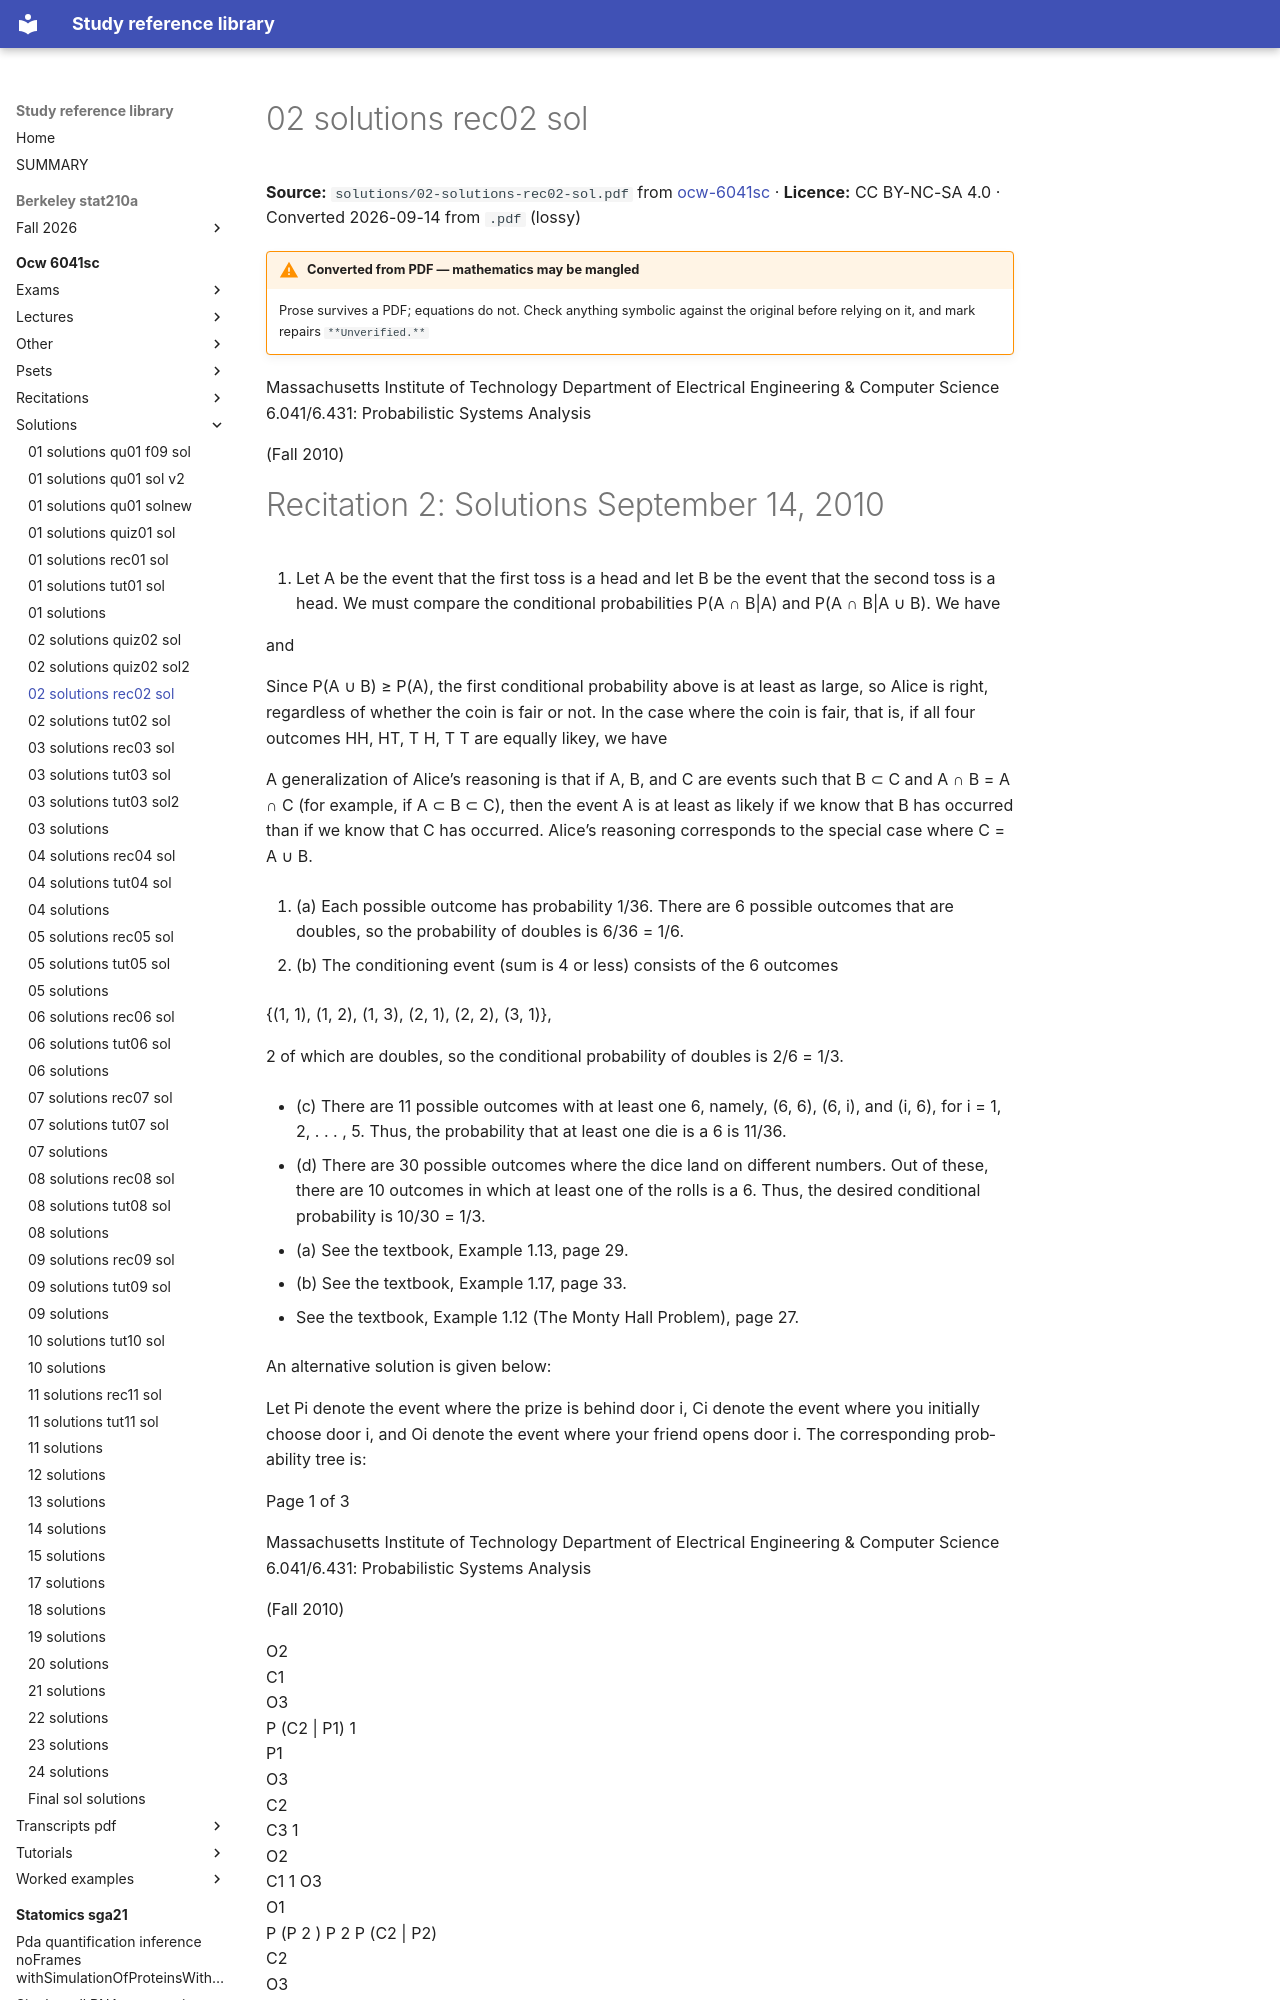

repository: Claptar/knowledge-base-library · page: ocw-6041sc/solutions/02-solutions-rec02-sol/index.html · generator: mkdocs

---
title: 02 solutions rec02 sol
source: https://ocw.mit.edu/courses/6-041sc-probabilistic-systems-analysis-and-applied-probability-fall-2013/
source_file: sources/ocw-6041sc/solutions/02-solutions-rec02-sol.pdf
licence: CC BY-NC-SA 4.0
route: pdf
fidelity: lossy
converted: '2026-09-14'
---

# 02 solutions rec02 sol

**Source:** `solutions/02-solutions-rec02-sol.pdf` from [ocw-6041sc](https://ocw.mit.edu/courses/6-041sc-probabilistic-systems-analysis-and-applied-probability-fall-2013/) · **Licence:** CC BY-NC-SA 4.0 · Converted 2026-09-14 from `.pdf` (lossy)

!!! warning "Converted from PDF — mathematics may be mangled"
    Prose survives a PDF; equations do not. Check anything symbolic against the
    original before relying on it, and mark repairs `**Unverified.**`

Massachusetts Institute of Technology Department of Electrical Engineering & Computer Science 6.041/6.431: Probabilistic Systems Analysis

(Fall 2010)
